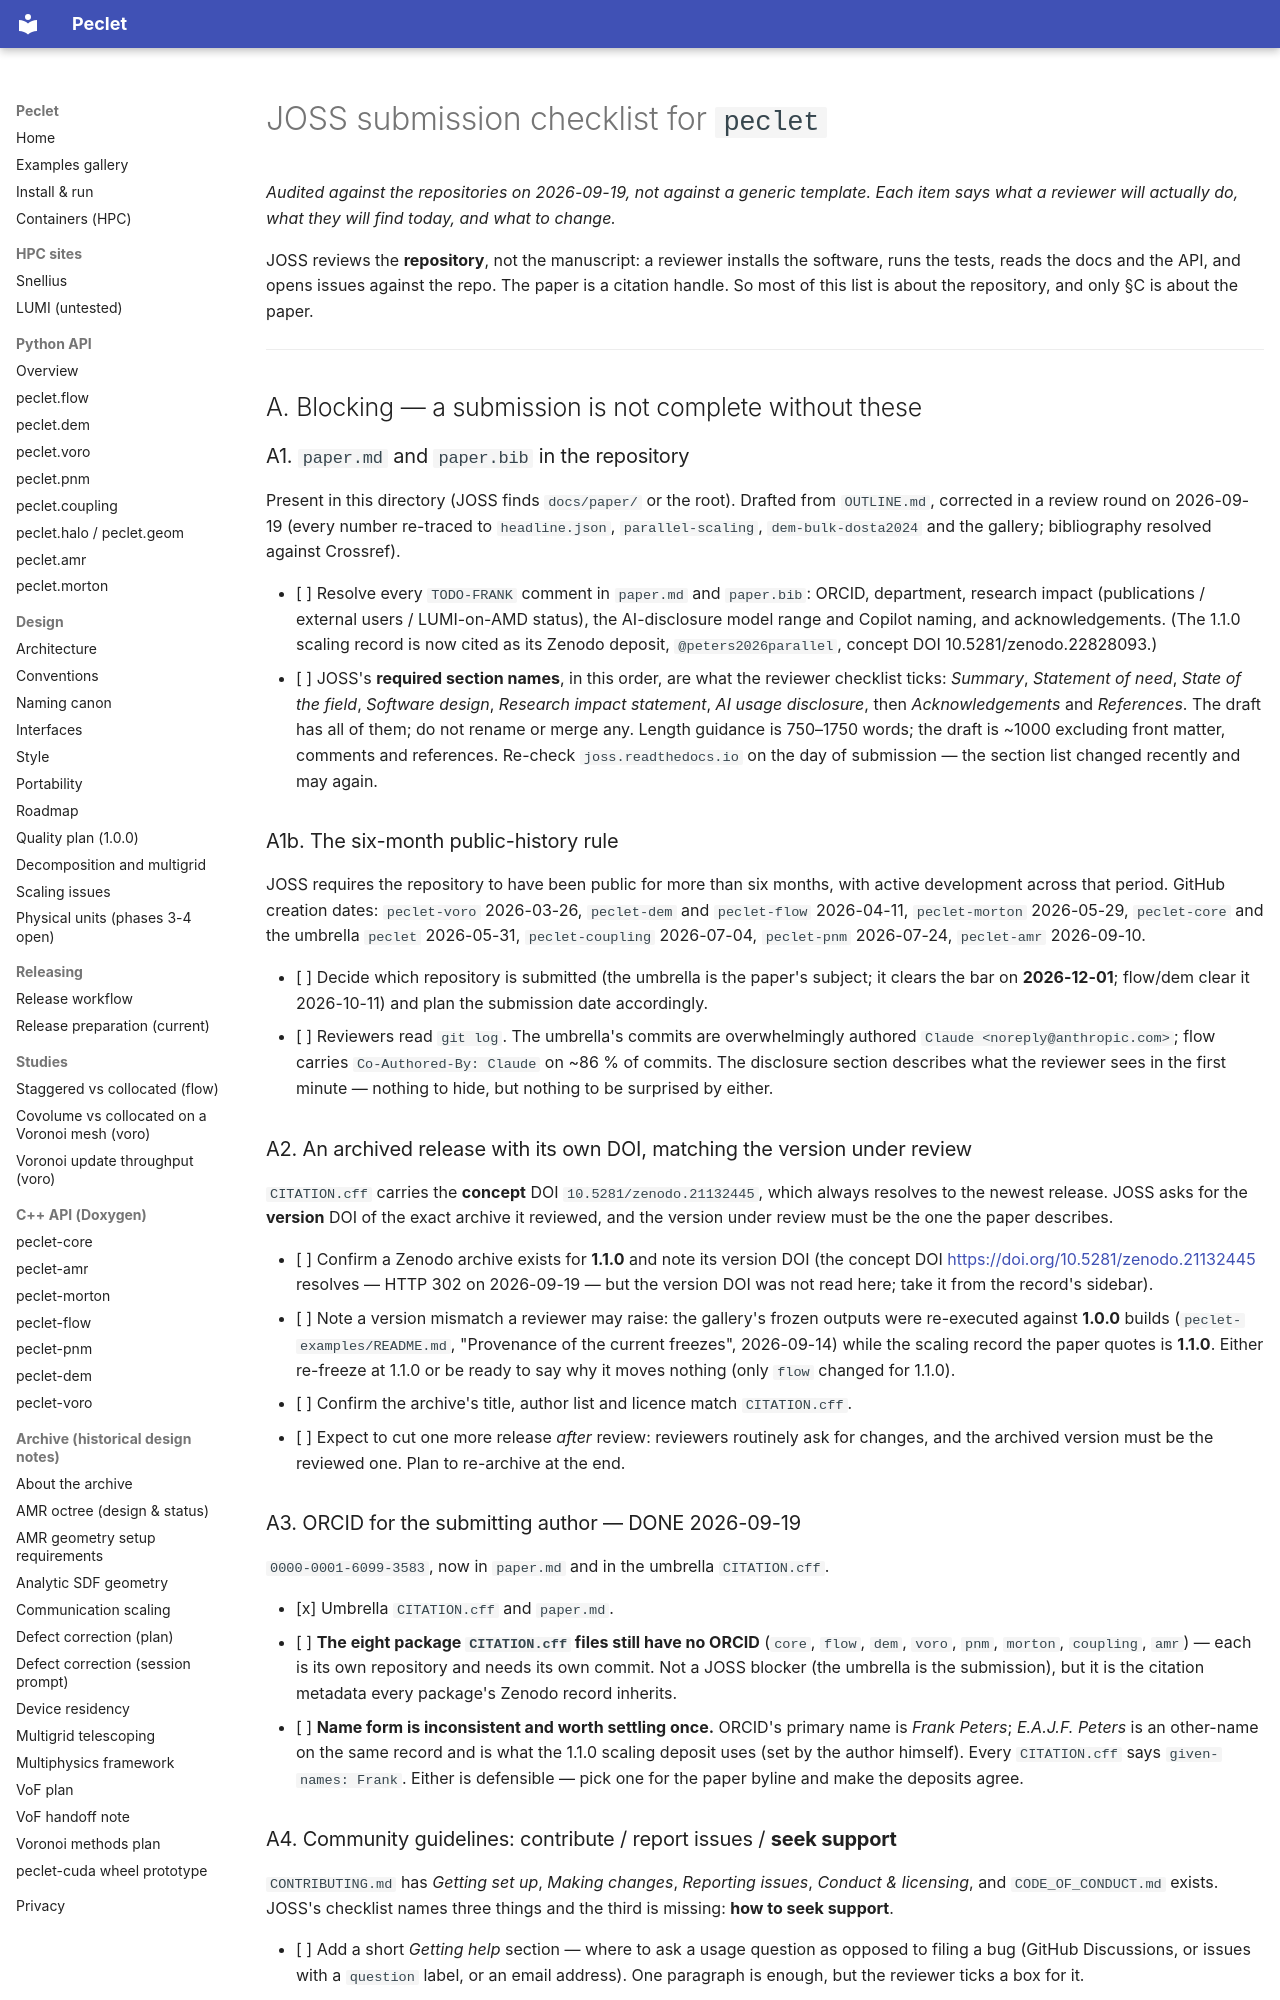

repository: computational-chemical-engineering/peclet · page: paper/SUBMISSION_CHECKLIST/index.html · generator: mkdocs

# JOSS submission checklist for `peclet`

*Audited against the repositories on 2026-09-19, not against a generic template. Each item says
what a reviewer will actually do, what they will find today, and what to change.*

JOSS reviews the **repository**, not the manuscript: a reviewer installs the software, runs the
tests, reads the docs and the API, and opens issues against the repo. The paper is a citation
handle. So most of this list is about the repository, and only §C is about the paper.

---

## A. Blocking — a submission is not complete without these

### A1. `paper.md` and `paper.bib` in the repository
Present in this directory (JOSS finds `docs/paper/` or the root). Drafted from `OUTLINE.md`,
corrected in a review round on 2026-09-19 (every number re-traced to `headline.json`,
`parallel-scaling`, `dem-bulk-dosta2024` and the gallery; bibliography resolved against Crossref).

- [ ] Resolve every `TODO-FRANK` comment in `paper.md` and `paper.bib`: ORCID, department,
      research impact (publications / external users / LUMI-on-AMD status), the AI-disclosure
      model range and Copilot naming, and acknowledgements. (The 1.1.0 scaling record is now cited
      as its Zenodo deposit, `@peters2026parallel`, concept DOI 10.5281/zenodo.22828093.)
- [ ] JOSS's **required section names**, in this order, are what the reviewer checklist ticks:
      *Summary*, *Statement of need*, *State of the field*, *Software design*, *Research impact
      statement*, *AI usage disclosure*, then *Acknowledgements* and *References*. The draft has
      all of them; do not rename or merge any. Length guidance is 750–1750 words; the draft is
      ~1000 excluding front matter, comments and references. Re-check `joss.readthedocs.io` on the
      day of submission — the section list changed recently and may again.

### A1b. The six-month public-history rule
JOSS requires the repository to have been public for more than six months, with active
development across that period. GitHub creation dates: `peclet-voro` 2026-03-26, `peclet-dem` and
`peclet-flow` 2026-04-11, `peclet-morton` 2026-05-29, `peclet-core` and the umbrella `peclet`
2026-05-31, `peclet-coupling` 2026-07-04, `peclet-pnm` 2026-07-24, `peclet-amr` 2026-09-10.

- [ ] Decide which repository is submitted (the umbrella is the paper's subject; it clears the bar
      on **2026-12-01**; flow/dem clear it 2026-10-11) and plan the submission date accordingly.
- [ ] Reviewers read `git log`. The umbrella's commits are overwhelmingly authored
      `Claude <noreply@anthropic.com>`; flow carries `Co-Authored-By: Claude` on ~86 % of commits.
      The disclosure section describes what the reviewer sees in the first minute — nothing to
      hide, but nothing to be surprised by either.

### A2. An archived release with its own DOI, matching the version under review
`CITATION.cff` carries the **concept** DOI `10.5281/zenodo.21132445`, which always resolves to the
newest release. JOSS asks for the **version** DOI of the exact archive it reviewed, and the version
under review must be the one the paper describes.

- [ ] Confirm a Zenodo archive exists for **1.1.0** and note its version DOI (the concept DOI
      <https://doi.org/10.5281/zenodo.21132445> resolves — HTTP 302 on 2026-09-19 — but the
      version DOI was not read here; take it from the record's sidebar).
- [ ] Note a version mismatch a reviewer may raise: the gallery's frozen outputs were re-executed
      against **1.0.0** builds (`peclet-examples/README.md`, "Provenance of the current freezes",
      2026-09-14) while the scaling record the paper quotes is **1.1.0**. Either re-freeze at
      1.1.0 or be ready to say why it moves nothing (only `flow` changed for 1.1.0).
- [ ] Confirm the archive's title, author list and licence match `CITATION.cff`.
- [ ] Expect to cut one more release *after* review: reviewers routinely ask for changes, and the
      archived version must be the reviewed one. Plan to re-archive at the end.
